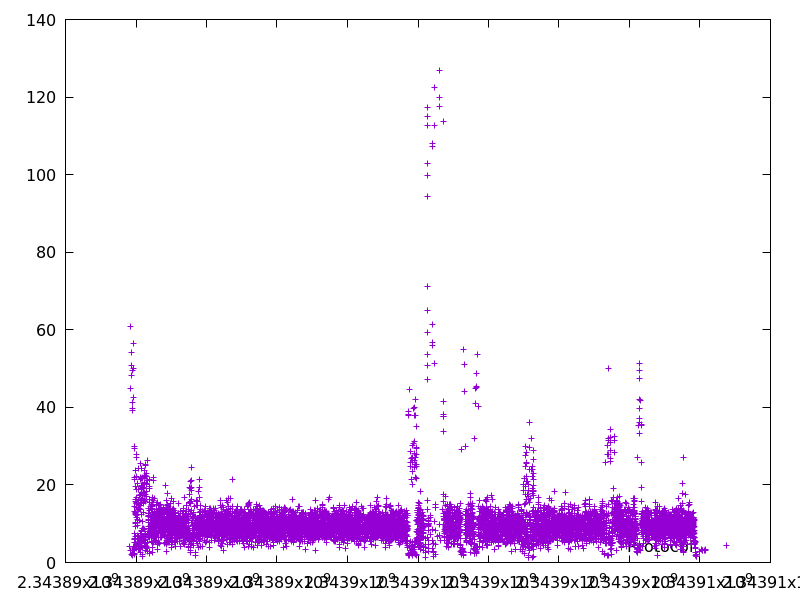

The table this chart was drawn from, first rows:
2343889812.701487, 4.03963
2343889842, 60.82
2343889855, 3.048
2343889857, 45.01
2343889873, 2.211
2343889873, 54.27
2343889878, 50.69
2343889881, 48.31
2343889891, 49.55
2343889891, 41.22
2343889893, 1.934
2343889900, 39.3
2343889907, 39.61
2343889908, 2.31
2343889916, 3.071
2343889920, 42.58
2343889930, 56.42
2343889931, 50.06
2343889939, 4.16
2343889943, 2.326
2343889949, 2.059
2343889954, 3.564
2343889959, 29.39
2343889959, 29.83
2343889960, 5.189
2343889961, 6.236
2343889962, 7.396
2343889963, 6.006
2343889963, 3.854
2343889969, 21.54
2343889970, 21.83
2343889970, 3.319
2343889972, 14.37
2343889972, 13.25
2343889974, 12.66
2343889975, 12.51
2343889977, 9.248
2343889978, 10.09
2343889981, 10.28
2343889983, 16.32
2343889983, 5.046
2343889985, 6.69
2343889986, 12.88
2343889992, 19.55
2343889992, 15.8
2343889997, 23.74
2343890000, 15.31
2343890000, 15.29
2343890002, 14.2
2343890002, 22.07
2343890007, 11.71
2343890008, 4.385
2343890012, 16.75
2343890012, 12.22
2343890015, 27.2
2343890016, 27.82
2343890017, 15.57
2343890019, 3.707
2343890026, 18.84
2343890032, 10.35
2343890037, 20.49
... 8,387 more rows
